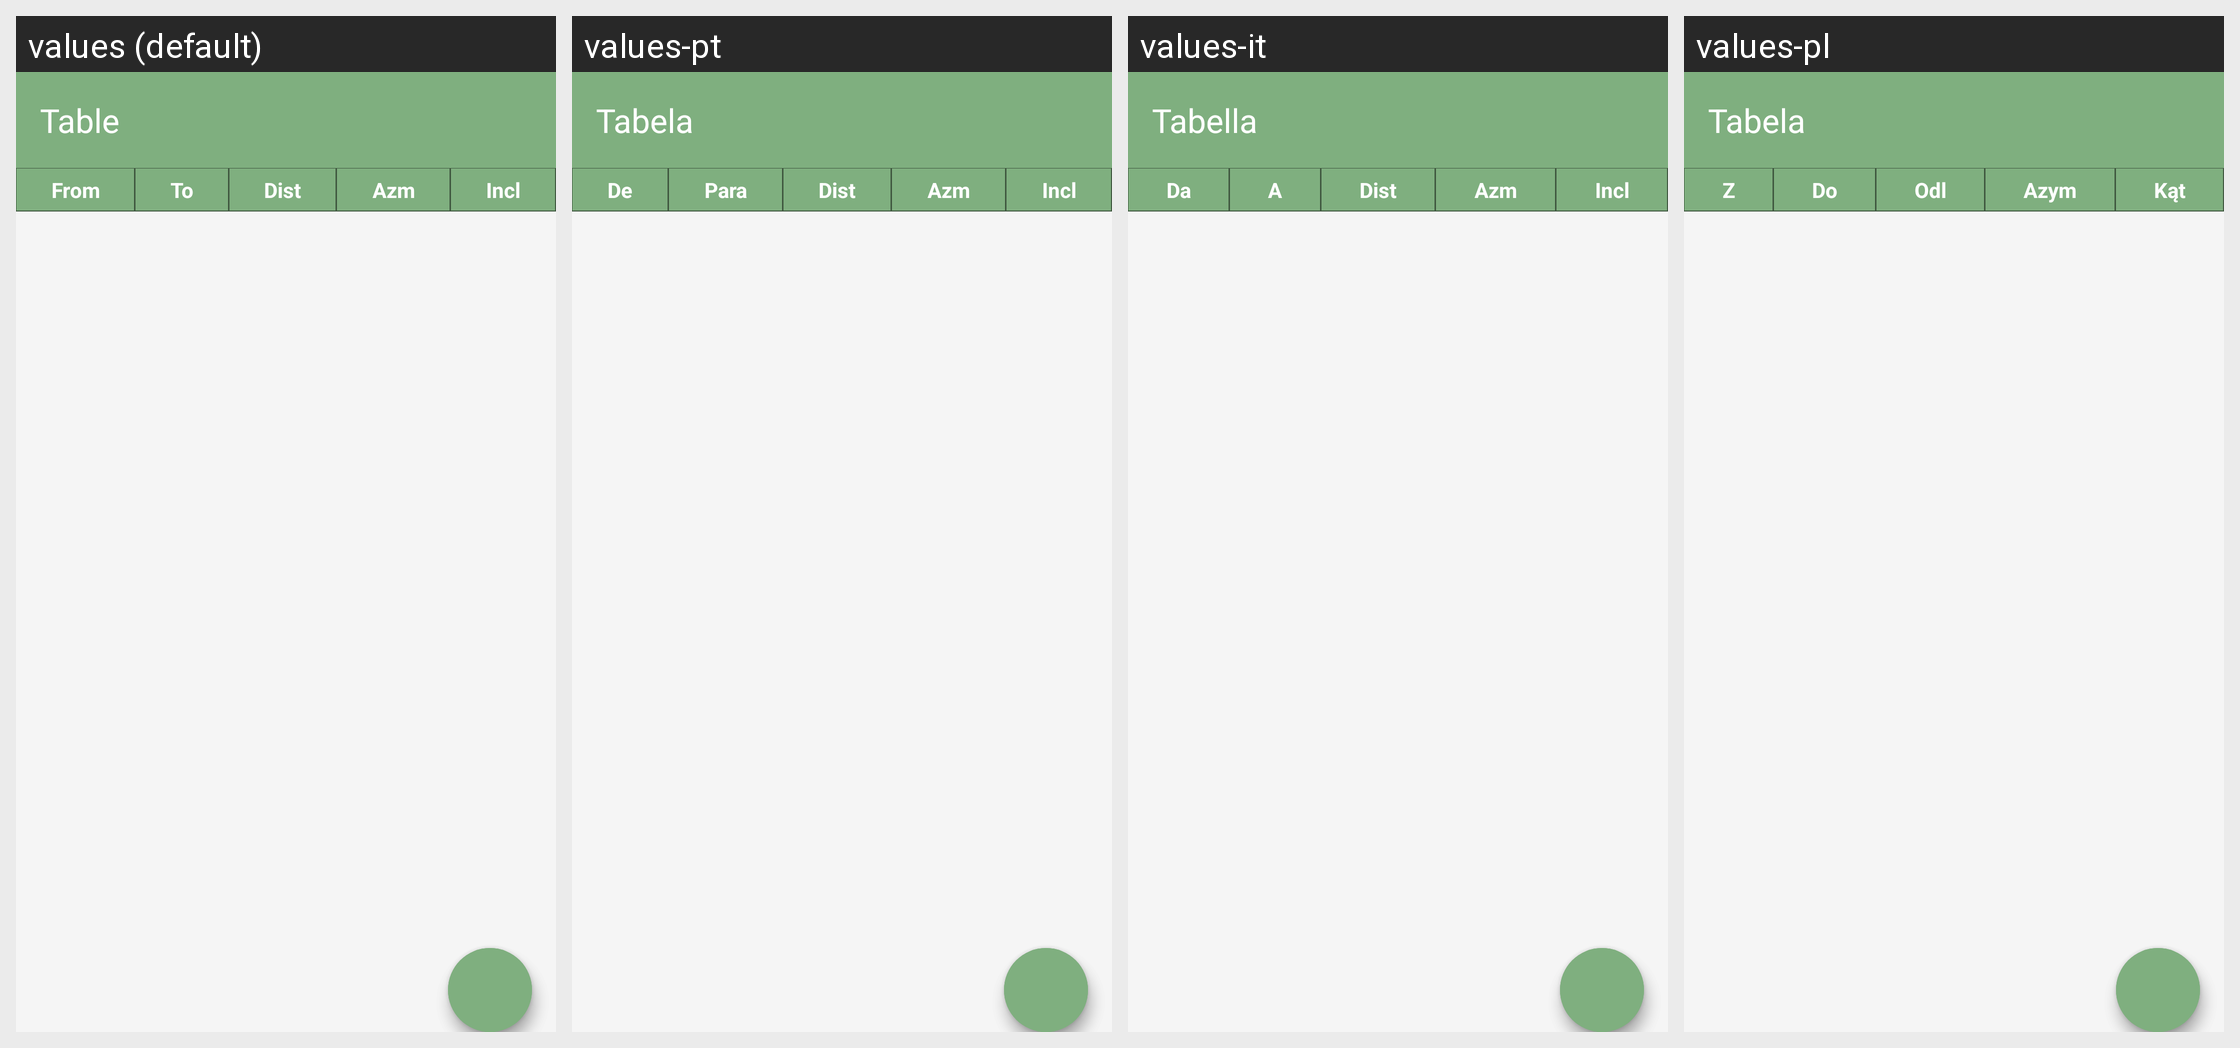

Here is an Android app screen in its default locale and in the app's own translations. Write out the translated-string differences for the strings that appear on this screen.
Android screen res/layout/activity_table.xml rendered under 4 locales, left to right: values (default), values-pt, values-it, values-pl. Device: Nexus 5 (rendered at 1080×1920; each locale shown at half size, 540×960, under a caption strip naming it); theme AppTheme.
Other locales in the repository, not shown: values-de, values-es, values-fr.
Strings drawn on this screen, with the default value and each locale's value (text and hints the layout hard-codes, and strings that could not be matched under every locale, appear in the picture but are not listed):

title_activity_table
  values: Table
  values-pt: Tabela
  values-it: Tabella
  values-pl: Tabela

table_head_from
  values: From
  values-pt: De
  values-it: Da
  values-pl: Z

table_head_to
  values: To
  values-pt: Para
  values-it: A
  values-pl: Do

table_head_distance
  values: Dist
  values-pt: Dist
  values-it: Dist
  values-pl: Odl

table_head_azimuth
  values: Azm
  values-pt: Azm
  values-it: Azm
  values-pl: Azym

table_head_elevation
  values: Incl
  values-pt: Incl
  values-it: Incl
  values-pl: Kąt
